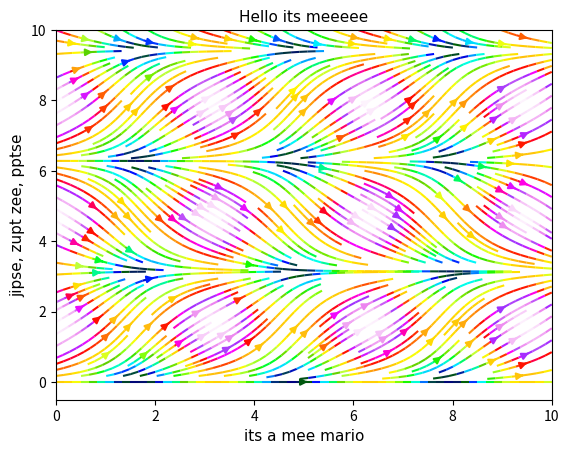

The matplotlib source for this figure:
import numpy as np
import matplotlib.pyplot as plt


x = np.linspace(0,10,50)
y = np.linspace(0,10,50)
x = np.sin(x)
z = np.linspace(0,10,50)
u = np.sin(x)
v = np.cos(x)
w = np.sin(x)
matrix = np.zeros((len(x),6))
for i in range(len(x)):
    matrix[i][0],matrix[i][1],matrix[i][2],matrix[i][3],matrix[i][4],matrix[i][5] = x[i],y[i],z[i],u[i],v[i],w[i]


class plotter:
    """
    :param  data:       a numpay array/matrix with six columns (order= x,y,z,u,v,w) first three are positionl arguments and last three are velocity arguments
    :param  title:      title (string)
    :param  xtitle:     title for the x-axis (string)
    :param  ytitle:     title for the y-axis (string)
    :arg    font:       change font of all three titles
    :arg:   colormp:    (see:https://matplotlib.org/3.1.1/tutorials/colors/colormaps.html)which colors to choose from
    :arg:   grid:       add grid or not to two dimensional plots
    :arg:   fontsize:   how big the titles must be
    :arg:   couleur:    If true there is color otherwise its uniform colored
    :return:            a 2 dimensional plot in a self chosen plane of the airflow or with vectors or with streamlines or heatmap
    """

    #set a class variable this can be changed from outside the class
    planeinterval = 0.1

    def __init__(self,data,title,xtitle,ytitle,font=None, colormp=None,grid=None,fontsize=None,couleur=None,ticks=None):
        ## the required arguments
        self.data = data
        self.title = title
        self.xtitle = xtitle
        self.ytitle = ytitle

        ## optional arguments
        if font is None:
            self.font = None
        else:
            self.font = font

        if colormp is None:
            self.colormp = None
        else:
            self.colormp = colormp
        if grid is None:
            self.grid = False
        else:
            self.grid = True

        if fontsize is None:
            self.fontsize = 16
        else:
            self.fontsize = fontsize
        if couleur is None or couleur==False:
            self.couleur = False
        else:
            self.couleur = couleur
        if ticks is None:
            self.ticks = True
        else:
            self.ticks = False




    def vectorplaneyz(self, x):
        # select points for certain x +- the chosen interval
        data = self.data[(self.data[:, 0] < x + self.planeinterval) & (self.data[:, 0] > x - self.planeinterval)]

        # create 2D grid of the data point !!!!!!!!!!!!! should be left out for actual data
        X, Y = np.meshgrid(data[:, 1], data[:, 2])
        U, V = np.meshgrid(data[:, 4], data[:, 5])

        # X,Y = (data[:, 1], data[:, 2])
        # U,V = (data[:, 4], data[:, 5])

        #add different font
        csfont = {'fontname': self.font}

        ##plot data
        fig1, ax1 = plt.subplots()                                  ## make the figure
        ax1.set_title(self.title,fontsize=self.fontsize,**csfont)       ## add title
        plt.xlabel(self.xtitle,fontsize=self.fontsize,**csfont)     ## add title x-axis
        plt.ylabel(self.ytitle,fontsize=self.fontsize,**csfont)     ## add title y-axis
        plt.grid(self.grid)                                         ## if requested add grid

        # if requested add colour and yes its french colour values is based on speed
        if self.couleur:
            color = np.hypot(U, V)
            ax1.quiver(X, Y, U, V, color, cmap=self.colormp, alpha=1)   #actual plotting
        else:
            ax1.quiver(X, Y, U, V,alpha=1)                              #actual plotting

        #remove ticks on axes if requested
        if not self.ticks:
            ax1.xaxis.set_ticks([])         #removes bars on x-axis
            ax1.yaxis.set_ticks([])         # removes bars on y-axis
        plt.show()

    # ------------------------------------------------------------------------------
    def streamsplaneyz(self, x,density=None):

        # determine density of streamlines
        if density is None:
            density = 0.8
        else:
            density = density

        # select points for certain x
        data = self.data[(self.data[:, 0] < x + self.planeinterval) & (self.data[:, 0] > x - self.planeinterval)]

        # create 2D grid of the data point
        X, Y = np.meshgrid(data[:, 1], data[:, 2])
        U, V = np.meshgrid(data[:, 4], data[:, 5])

        # X,Y = (data[:, 1], data[:, 2])
        # U,V = (data[:, 4], data[:, 5])

        ## add font
        csfont = {'fontname': self.font}

        ##plot data
        fig1, ax1 = plt.subplots()
        # add color if requested
        if self.couleur:
            color = np.hypot(U, V)
            ax1.streamplot(X, Y, U, V,density=density, color=color,cmap=self.colormp)
        else:
            ax1.streamplot(X, Y, U, V,density=density)
        # add titles
        plt.title(self.title, fontsize=self.fontsize,**csfont)
        plt.xlabel(self.xtitle, fontsize=self.fontsize,**csfont)
        plt.ylabel(self.ytitle, fontsize=self.fontsize,**csfont)

        # remove ticks on axes if requested
        if not self.ticks:
            ax1.xaxis.set_ticks([])  # removes bars on x-axis
            ax1.yaxis.set_ticks([])  # removes bars on y-axis

        plt.show()
        # -----------------------------------------
    def vectorplanexz(self, y):
        # select points for certain x +- the chosen interval
        data = self.data[(self.data[:, 1] < y + self.planeinterval) & (self.data[:, 1] > y - self.planeinterval)]

        # create 2D grid of the data point !!!!!!!!!!!!! should be left out for actual data
        X, Y = np.meshgrid(data[:, 0], data[:, 2])
        U, V = np.meshgrid(data[:, 3], data[:, 5])

        # X,Y = (data[:, 0], data[:, 2])
        # U,V = (data[:, 3], data[:, 5])

        # add different font
        csfont = {'fontname': self.font}

        ##plot data
        fig1, ax1 = plt.subplots()  ## make the figure
        ax1.set_title(self.title, fontsize=self.fontsize, **csfont)  ## add title
        plt.xlabel(self.xtitle, fontsize=self.fontsize, **csfont)  ## add title x-axis
        plt.ylabel(self.ytitle, fontsize=self.fontsize, **csfont)  ## add title y-axis
        plt.grid(self.grid)  ## if requested add grid

        # if requested add colour and yes its french colour values is based on speed
        if self.couleur:
            color = np.hypot(U, V)
            ax1.quiver(X, Y, U, V, color, cmap=self.colormp, alpha=1)  # actual plotting
        else:
            ax1.quiver(X, Y, U, V, alpha=1)  # actual plotting

        # remove ticks on axes if requested
        if not self.ticks:
            ax1.xaxis.set_ticks([])  # removes bars on x-axis
            ax1.yaxis.set_ticks([])  # removes bars on y-axis
        plt.show()
        # ------------------------------------------------------------------------------

    def streamsplanexz(self, y, density=None):
        # determine density of streamlines
        if density is None:
            density = 0.8
        else:
            density = density

        # select points for certain y
        data = self.data[(self.data[:, 1] < y + self.planeinterval) & (self.data[:, 1] > y - self.planeinterval)]

        # create 2D grid of the data point
        X, Y = np.meshgrid(data[:, 0], data[:, 2])
        U, V = np.meshgrid(data[:, 3], data[:, 5])

        # X,Y = (data[:, 0], data[:, 2])
        # U,V = (data[:, 3], data[:, 5])

        ## add font
        csfont = {'fontname': self.font}

        ##plot data
        fig1, ax1 = plt.subplots()
        # add color if requested
        if self.couleur:
            color = np.hypot(U, V)
            ax1.streamplot(X, Y, U, V, density=density, color=color, cmap=self.colormp)
        else:
            ax1.streamplot(X, Y, U, V, density=density)
        # add titles
        plt.title(self.title, fontsize=self.fontsize, **csfont)
        plt.xlabel(self.xtitle, fontsize=self.fontsize, **csfont)
        plt.ylabel(self.ytitle, fontsize=self.fontsize, **csfont)

        # remove ticks on axes if requested
        if not self.ticks:
            ax1.xaxis.set_ticks([])  # removes bars on x-axis
            ax1.yaxis.set_ticks([])  # removes bars on y-axis

        plt.show()
        # -----------------------------------------

    def vectorplanexy(self, z):
        # select points for certain x +- the chosen interval
        data = self.data[(self.data[:, 2] < z + self.planeinterval) & (self.data[:, 2] > z - self.planeinterval)]

        # create 2D grid of the data point !!!!!!!!!!!!! should be left out for actual data
        X, Y = np.meshgrid(data[:, 0], data[:, 1])
        U, V = np.meshgrid(data[:, 3], data[:, 4])

        # X,Y = (data[:, 0], data[:, 1])
        # U,V = (data[:, 3], data[:, 4])

        # add different font
        csfont = {'fontname': self.font}

        ##plot data
        fig1, ax1 = plt.subplots()  ## make the figure
        ax1.set_title(self.title, fontsize=self.fontsize, **csfont)  ## add title
        plt.xlabel(self.xtitle, fontsize=self.fontsize, **csfont)  ## add title x-axis
        plt.ylabel(self.ytitle, fontsize=self.fontsize, **csfont)  ## add title y-axis
        plt.grid(self.grid)  ## if requested add grid

        # if requested add colour and yes its french colour values is based on speed
        if self.couleur:
            color = np.hypot(U, V)
            ax1.quiver(X, Y, U, V, color, cmap=self.colormp, alpha=1)  # actual plotting
        else:
            ax1.quiver(X, Y, U, V, alpha=1)  # actual plotting

        # remove ticks on axes if requested
        if not self.ticks:
            ax1.xaxis.set_ticks([])  # removes bars on x-axis
            ax1.yaxis.set_ticks([])  # removes bars on y-axis
        plt.show()

    #------------------------------------------------------------------------------
    def streamsplanexy(self, z, density=None):
        # determine density of streamlines
        if density is None:
            density = 0.8
        else:
            density = density

        # select points for certain y
        data = self.data[(self.data[:, 2] < z + self.planeinterval) & (self.data[:, 2] > z - self.planeinterval)]

        # create 2D grid of the data point
        X, Y = np.meshgrid(data[:, 0], data[:, 1])
        U, V = np.meshgrid(data[:, 3], data[:, 4])

        # X,Y = (data[:, 0], data[:, 1])
        # U,V = (data[:, 3], data[:, 4])

        ## add font
        csfont = {'fontname': self.font}

        ##plot data
        fig1, ax1 = plt.subplots()
        # add color if requested
        if self.couleur:
            color = np.hypot(U, V)
            ax1.streamplot(X, Y, U, V, density=density, color=color, cmap=self.colormp)
        else:
            ax1.streamplot(X, Y, U, V, density=density)
        # add titles
        plt.title(self.title, fontsize=self.fontsize, **csfont)
        plt.xlabel(self.xtitle, fontsize=self.fontsize, **csfont)
        plt.ylabel(self.ytitle, fontsize=self.fontsize, **csfont)

        # remove ticks on axes if requested
        if not self.ticks:
            ax1.xaxis.set_ticks([])  # removes bars on x-axis
            ax1.yaxis.set_ticks([])  # removes bars on y-axis

        plt.show()
        #-----------------------------------------


        ## !!!THOUGHT!!! ==> plotting the velocity field in three dimensions but only on the surface of tthe sphere


matrix = plotter(matrix,'Hello its meeeee','its a mee mario','jipse, zupt zee, pptse',colormp='gist_ncar',grid=True,fontsize=11,font='Ariel Black',couleur=True)
matrix.planeinterval = 6
matrix.streamsplaneyz(5,density=2)
# matrix.vectorplanexz(5)
# matrix.vectorplanexy(5)
# matrix.vectorplaneyz(5)
# matrix.vectorplaneyxz(5)
# matrix.vectorplanexy(5)